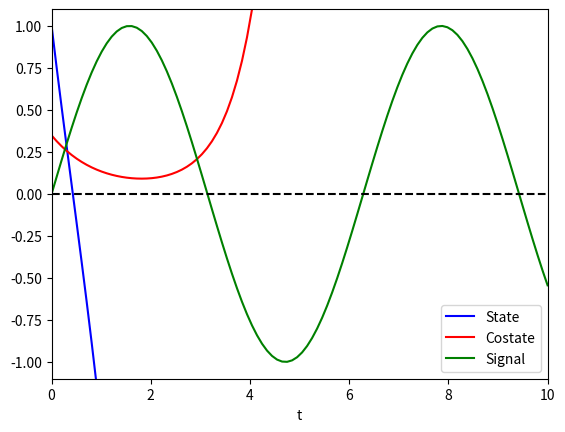

The matplotlib source for this figure:
import numpy as np
import matplotlib.pyplot as plt
import math
from scipy.integrate import solve_ivp

T = 10
lambda_decay = 0.5

a = 1
b = 1
q = 1
r = 0.1

x_0 = 1
p_0 = 0.34832914570220636

y = np.zeros(2)


def signal(t):
    return np.array(math.sin(t)) # define the signal to be tracked

def fun(t, y):
    return [a*y[0]-(b**2/r)*y[1], -q*math.exp(-lambda_decay*(T-t))*(y[0] - signal(t))-a*y[1]]


sol = solve_ivp(fun, [0,T], [x_0,p_0], dense_output=True, rtol=10**-10, method="DOP853")


t_plot = np.linspace(0, T, 100)
signal_plot=[]
for i in range(0,100):
    signal_plot.append(signal(t_plot[i]))


plt.plot(t_plot, sol.sol(t_plot)[0], label='State',color="blue")
plt.plot(t_plot, sol.sol(t_plot)[1], label='Costate',color="red")
plt.plot(t_plot, signal_plot, label='Signal',color="green")
plt.axhline(y=0, color='black', linestyle='--')
plt.xlabel("t")
plt.xlim(0,T)
plt.ylim(-1.1,1.1)
plt.legend()

plt.show()